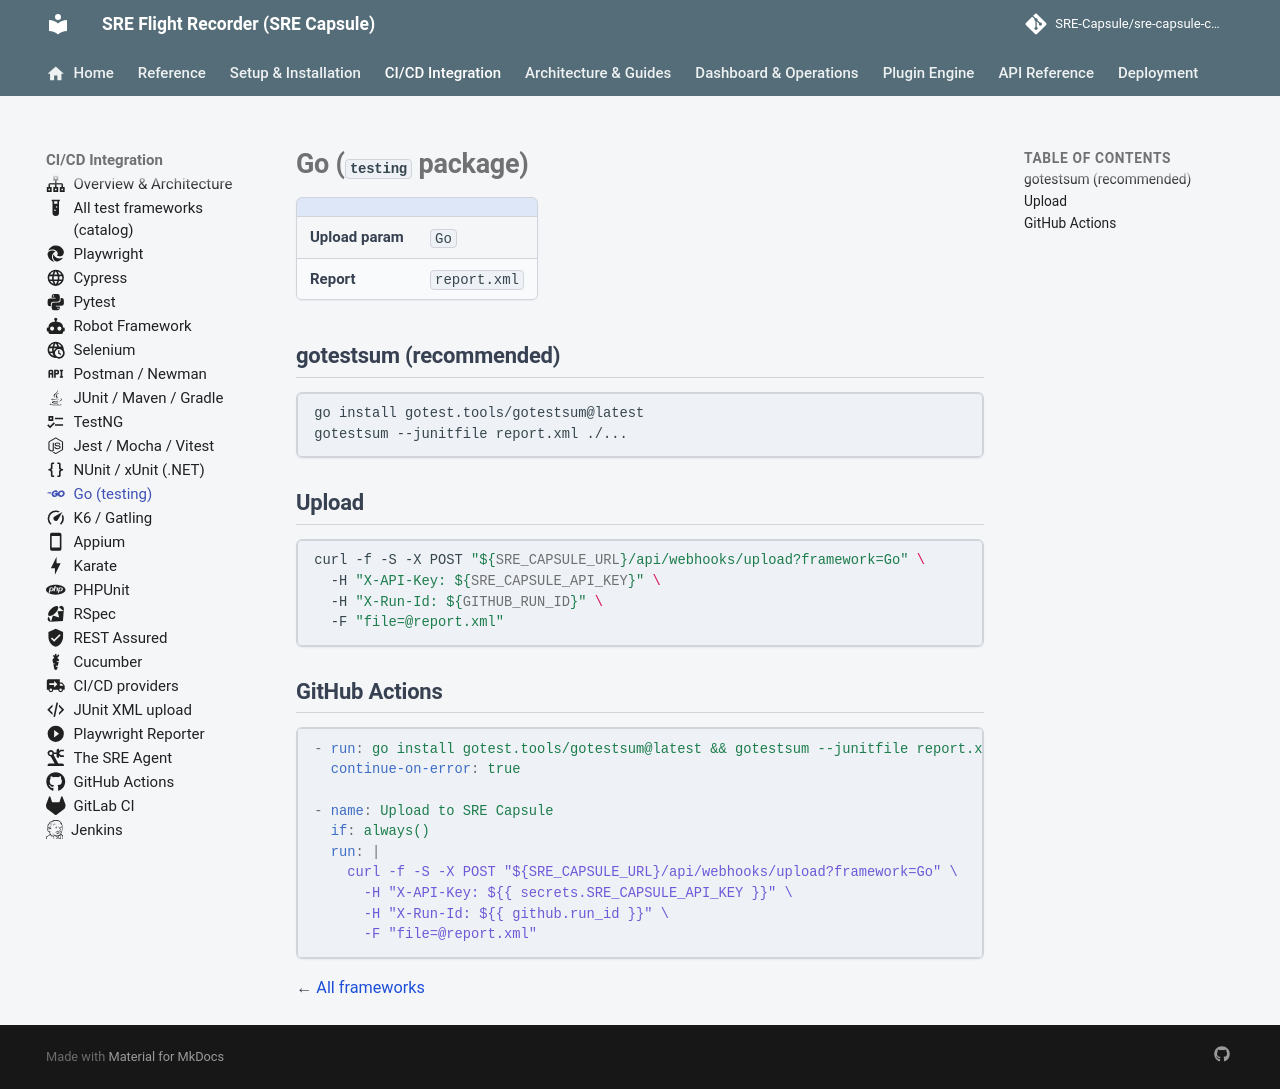

repository: Ashraf-Khabar/qa-capsule · page: integration/frameworks/golang/index.html · generator: mkdocs

---
icon: material/language-go
---

# Go (`testing` package)

| | |
|---|---|
| **Upload param** | `Go` |
| **Report** | `report.xml` |

## gotestsum (recommended)

```bash
go install gotest.tools/gotestsum@latest
gotestsum --junitfile report.xml ./...
```

## Upload

```bash
curl -f -S -X POST "${SRE_CAPSULE_URL}/api/webhooks/upload?framework=Go" \
  -H "X-API-Key: ${SRE_CAPSULE_API_KEY}" \
  -H "X-Run-Id: ${GITHUB_RUN_ID}" \
  -F "file=@report.xml"
```

## GitHub Actions

```yaml
- run: go install gotest.tools/gotestsum@latest && gotestsum --junitfile report.xml ./...
  continue-on-error: true

- name: Upload to SRE Capsule
  if: always()
  run: |
    curl -f -S -X POST "${SRE_CAPSULE_URL}/api/webhooks/upload?framework=Go" \
      -H "X-API-Key: ${{ secrets.SRE_CAPSULE_API_KEY }}" \
      -H "X-Run-Id: ${{ github.run_id }}" \
      -F "file=@report.xml"
```

← [All frameworks](../test-frameworks.md)
